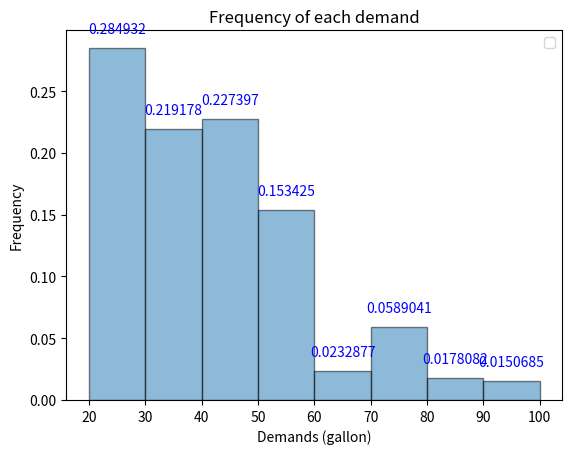

Write Python code to recreate this figure. (Note: this script raises an exception after producing the figure.)
import numpy as np
import matplotlib.pyplot as plt
from scipy.interpolate import interp1d
import random

random.seed(42)
width = 10
demands = np.array([20,30,40,50,60,70,80,90,100])
bin_centers = np.array([25,35,45,55,65,75,85,95])
days = np.array([208,160,166,112,17,43,13,11])
total_days = np.sum(days)

probs = np.divide(days, total_days)
cumdays = np.cumsum(days)
cumprobs = np.cumsum(probs)



plt.bar(demands[:-1], probs, width=np.diff(demands), align='edge',alpha=0.5, edgecolor='k')
for xi, yi, wi in zip(demands[:-1], probs, np.diff(demands)):
    plt.text(xi + wi/2, yi + 0.01, f"{yi:.6g}", 
             ha='center', va='bottom', color='blue')

plt.xlabel("Demands (gallon)")
plt.ylabel("Frequency")
plt.title("Frequency of each demand")
plt.legend()
plt.savefig('inventory_model/histogram.png', dpi=300, bbox_inches='tight')
plt.show()


cumprobs = np.insert(cumprobs, 0, 0.0)
print(cumprobs)


# Create a linear interpolator
f_linear = interp1d(demands, cumprobs, kind='linear')

# New x values (more fine-grained)
x_new = np.linspace(demands.min(), demands.max(), 200)
y_new = f_linear(x_new)

# Plot original points and interpolated line
plt.plot(demands, cumprobs, "o", label="Data points")
plt.plot(x_new, y_new, "-", label="Linear spline submodel")
plt.title("Linear spline model for the demand submodel")
plt.xlabel("Demands (gallon)")
plt.ylabel("Cumulative Frequency")
plt.legend()
plt.savefig('inventory_model/interpolation.png', dpi=300, bbox_inches='tight')
plt.show()


def random_q():
    rand_prob = random.random()
    for demand in reversed(demands):
        if rand_prob > f_linear(demand):
            return demand + width / 2
    return demands[0] + width / 2

def median_q():
    return 35

def average_q():
    weighted_sum = np.sum(days * bin_centers)
    total_days = np.sum(days)
    return weighted_sum / total_days

print("Median demand:", median_q())
print("Average demand:", average_q())

def monte_carlo(Q, T, d, s, N, q_func):
    """
    Run Monte Carlo simulation and return average cost per day.

    Parameters:
        Q (float): delivery quantity
        T (int): time between deliveries
        d (float): delivery cost
        s (float): holding cost per unit per day
        N (int): total number of days
        q_func (function): demand generator (e.g., random_q or median_q)
    """
    K = N # days remaining
    I = 0 # inventory storage
    C = 0 # total cost
    # flag for exiting the loop
    flag = False

    # start of a inventory cycle
    while flag == False:
        I = I + Q
        C = C + d
        if (T >= K):
            T = K
            flag = True
        
        for i in range(1, T + 1):
            q = q_func()
            I = I - q
            if (I < 0):
                I = 0
                K = K - 1
                break
            else:
                C = C + I * s
            K = K - 1


    return C / N
        
total = 0        
for i in range(1000):
    total += monte_carlo(800, 15, 92.0, 0.001, 365, median_q)
print("Average cost based on median demand:", total / 1000)

total = 0
for i in range(1000):
    total += monte_carlo(800, 15, 92.0, 0.001, 365, average_q)
print("Average cost based on average demand:", total / 1000)


def plot_cost_histogram(Q, T, d, s, N, q_func, runs=1000, bins=30):
    """
    Run Monte Carlo simulation multiple times and plot histogram of average daily cost.

    Parameters:
        Q (float): order quantity
        T (int): maximum cycle length
        d (float): fixed order cost
        s (float): holding cost per unit per day
        N (int): horizon (days)
        q_func (function): demand generator (e.g., random_q or median_q)
        runs (int): number of Monte Carlo runs
        bins (int): number of histogram bins
    """
    results = [monte_carlo(Q, T, d, s, N, q_func) for _ in range(runs)]

    plt.hist(results, bins=bins, edgecolor='black', alpha=0.7)
    plt.xlabel("Average Daily Cost")
    plt.ylabel("Number of Occurrences")
    plt.title(f"Distribution of Average Daily Cost over {runs} runs")
    plt.grid(axis='y', alpha=0.75)
    plt.savefig('inventory_model/cost_histogram.png', dpi=300, bbox_inches='tight')
    plt.show()

plot_cost_histogram(800, 15, 92.0, 0.001, 365, random_q, runs=1000)
